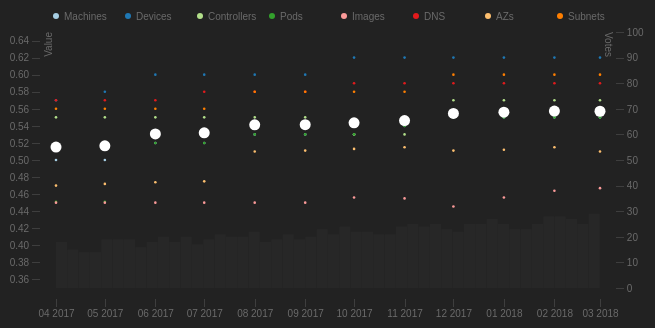
D3 v4 page, settled after 360 driven frames (6 s of simulated time); the page loaded 1 data file(s).


const unit = 16,
    margin = {top: unit * 2, right: unit * 3, bottom: unit * 2, left: unit * 3},
    width = 640 - margin.left - margin.right,
    height = 320 - margin.top - margin.bottom;



// scatter plot
d3.tsv("likes.tsv", function(error, data) {
  if (error) throw error;

  data.forEach(function(d) {
    d.value = +d.value;
    if(isNaN(d.value)) {
      d.value = 0;
    }
  });

  let byDate = {};
  data.forEach(function(d) {
    if(!byDate[d.date]) byDate[d.date] = [];
    byDate[d.date].push(d);
  });
  Object.keys(byDate).forEach(function(k) {
    data.push({
      page: 'Average',
      date: k,
      value: byDate[k].reduce((accum, current) => accum + current.value, 0) / byDate[k].length
    });
  });

  data.forEach(function(d) {
    d.date = new Date(d.date);
  });

  // generate histogram csv
  let [start, end] = d3.extent(data, function(d) { return d.date; }).map((s) => new Date(s));
  const dayMs = 86400 * 1000,
        granularity = 7;

  let histoData = [];

  for(let date = start; date < end; date = new Date(date.getTime() + dayMs * granularity)) {
    let weekWaveAmp = 50, 
        slowWaveAmp = weekWaveAmp * .25,
        randomWaveAmp = weekWaveAmp * .5,
        baseToRandomRatio = .75,

        minVotes = randomWaveAmp * baseToRandomRatio,
        randomMult = (1 - baseToRandomRatio) * Math.random(),
        range = (end - start) / (dayMs),
        weekWaveDays = 7,
        weekWavePeriod = (range / weekWaveDays),
        slowWaveDays = range * 3,
        slowWavePeriod = (range / slowWaveDays),
        alpha = (date - start) / (end - start),

        randomWave = randomWaveAmp * randomMult * (Math.sin(Math.PI * weekWavePeriod)),
        weekWave = weekWaveAmp * Math.abs(Math.sin(alpha * Math.PI * weekWavePeriod)),
        slowWave = slowWaveAmp * Math.abs(Math.sin(alpha * Math.PI * slowWavePeriod))
        ;
    histoData.push(Math.floor(
      minVotes
      + randomWave
      + weekWave
      + slowWave
      ));
  }


  let svg = d3.select("body").append("svg")
      .attr("width", width + margin.left + margin.right)
      .attr("height", height + margin.top + margin.bottom)
    .append("g")
      .attr("transform", "translate(" + margin.left + "," + margin.top + ")");

  const tickSize = 8;

  let color = d3.scaleOrdinal(d3.schemePaired),
      x = d3.scaleTime()
        .range([0, width]),
      y = d3.scaleLinear()
          .range([height, 0]),
      xh = d3.scaleLinear()
          .range([0, width]),
      yh = d3.scaleLinear().range([height, 0]),
      xAxis = d3.axisBottom(x)
        .scale(x)
        .tickSize(tickSize, 0)
        .tickFormat(d3.timeFormat("%m %Y")),
      yAxis = d3.axisLeft(y)
        .tickSize(tickSize, 0),
      yAxisRight = d3.axisRight(yh)
        .tickSize(tickSize, 0);

  x.domain(d3.extent(data, function(d) { return d.date; }));
  // y.domain(d3.extent(data, function(d) { return d.value; })).nice();
  // y.domain([0, 1]);
  y.domain([.35, .65]);
  xh.domain([0, histoData.length]);
  // yh.domain([0, d3.max(histoData, (d) => d)]);
  yh.domain([0, 100]);

  // draw x axis
  const xAxisPos = height + margin.bottom * .35;
  svg.append("g")
      .attr("class", "x axis")
      .attr("transform", "translate(0," + xAxisPos + ")")
      .call(xAxis)
    // .append("text")
    //   .attr("class", "label")
    //   .attr("x", 0)
    //   .attr("y", margin.bottom * .5)
    //   .style("text-anchor", "start")
    //   .text("Date");

  // draw y axis left
  const yAxisOffsetX = - margin.left * .33;
  svg.append("g")
      .attr("class", "y axis")
      .call(yAxis)
      .attr("transform", "translate(" + yAxisOffsetX + ", 0)")
    .append("text")
      .attr("class", "label")
      .attr("transform", "rotate(-90)")
      .attr("y", -4)
      .attr("dy", unit)
      .style("text-anchor", "end")
      .text("Value")

  // draw y axis right
  const yAxisRightPos = width + margin.left * .33;
  svg.append("g")
      .attr("class", "y axis y-axis--right")
      .attr("transform", "translate( " + yAxisRightPos + "," + 0 + ")")
      .call(yAxisRight)
    .append("text")
      .attr("class", "label")
      .attr("transform", "rotate(90)")
      .attr("y", -4)
      .attr("dy", "1.5em")
      .text("Votes")

  // draw histogram
  svg.append('g').attr('class', 'histo')
    .selectAll(".bar")
    .data(histoData)
    .enter().append("rect")
      .attr("class", "bar")
      .attr("x", function(d, i) { return xh(i); })
      .attr("y", (d) => yh(d))
      .attr("width", Math.floor(width / histoData.length))
      .attr("height", function(d) { return height - yh(d); });

  // draw scatter plot
  svg.selectAll(".dot")
      .data(data)
    .enter().append("circle")
      .attr("class", "dot")
      .attr("r", d => d.page === 'Average' ? 5.5 : 1.3)
      .attr("cx", function(d) { return x(d.date); })
      .attr("data", (d) => d.page)
      .attr("cy", function(d) { return y(d.value); })
      .style("opacity", (d) => d.page === 'Average' ? '1' : '1')
      .style("fill", function(d) { return  d.page === 'Average' ? '#fff' : color(d.page); });

  // draw legend
  let legendColumnWidth = 72;
  let legend = svg.selectAll(".legend")
      .data(color.domain())
    .enter().append("g")
      .attr("class", "legend")
      .attr("transform", (d, i) => "translate(" + legendColumnWidth * i + ", " + -unit + ")" );

  legend.append("circle")
      .attr("cx", 0)
      .attr("r", d => d.page === 'Average' ? 5 : 2)
      .attr("r", 3)
      .style("fill", color);

  legend.append("text")
      .attr("x", 8)
      .attr("y", 0)
      .attr("dy", ".35em")
      // .style("text-anchor", "end")
      .text((d) => d);
});


### data: likes.tsv
page	date	value
Machines	2017-04-01	0.50
Machines	2017-05-01	0.50
Machines	2017-06-01	0.52
Machines	2017-07-01	0.52
Machines	2017-08-01	0.53
Machines	2017-09-01	0.53
Machines	2017-10-01	0.53
Machines	2017-11-01	0.54
Machines	2017-12-01	0.55
Machines	2018-01-01	0.55
Machines	2018-02-01	0.55
Machines	2018-03-01	0.55
Devices	2017-04-01	0.57
Devices	2017-05-01	0.58
Devices	2017-06-01	0.60
Devices	2017-07-01	0.60
Devices	2017-08-01	0.60
Devices	2017-09-01	0.60
Devices	2017-10-01	0.62
Devices	2017-11-01	0.62
Devices	2017-12-01	0.62
Devices	2018-01-01	0.62
Devices	2018-02-01	0.62
Devices	2018-03-01	0.62
Controllers	2017-04-01	0.55
Controllers	2017-05-01	0.55
Controllers	2017-06-01	0.55
Controllers	2017-07-01	0.55
Controllers	2017-08-01	0.55
Controllers	2017-09-01	0.55
Controllers	2017-10-01	0.53
Controllers	2017-11-01	0.53
Controllers	2017-12-01	0.57
Controllers	2018-01-01	0.57
Controllers	2018-02-01	0.57
Controllers	2018-03-01	0.57
Pods	2017-04-01	.451
Pods	2017-05-01	.451
Pods	2017-06-01	0.52
Pods	2017-07-01	0.52
Pods	2017-08-01	0.53
Pods	2017-09-01	0.53
Pods	2017-10-01	0.53
Pods	2017-11-01	0.54
Pods	2017-12-01	0.55
Pods	2018-01-01	0.55
Pods	2018-02-01	0.55
Pods	2018-03-01	0.55
Images	2017-04-01	0.45
Images	2017-05-01	0.45
Images	2017-06-01	0.45
Images	2017-07-01	0.45
Images	2017-08-01	0.45
Images	2017-09-01	0.45
Images	2017-10-01	0.456
Images	2017-11-01	0.455
Images	2017-12-01	0.4455
Images	2018-01-01	0.456
Images	2018-02-01	0.464
Images	2018-03-01	0.467
... 36 more rows